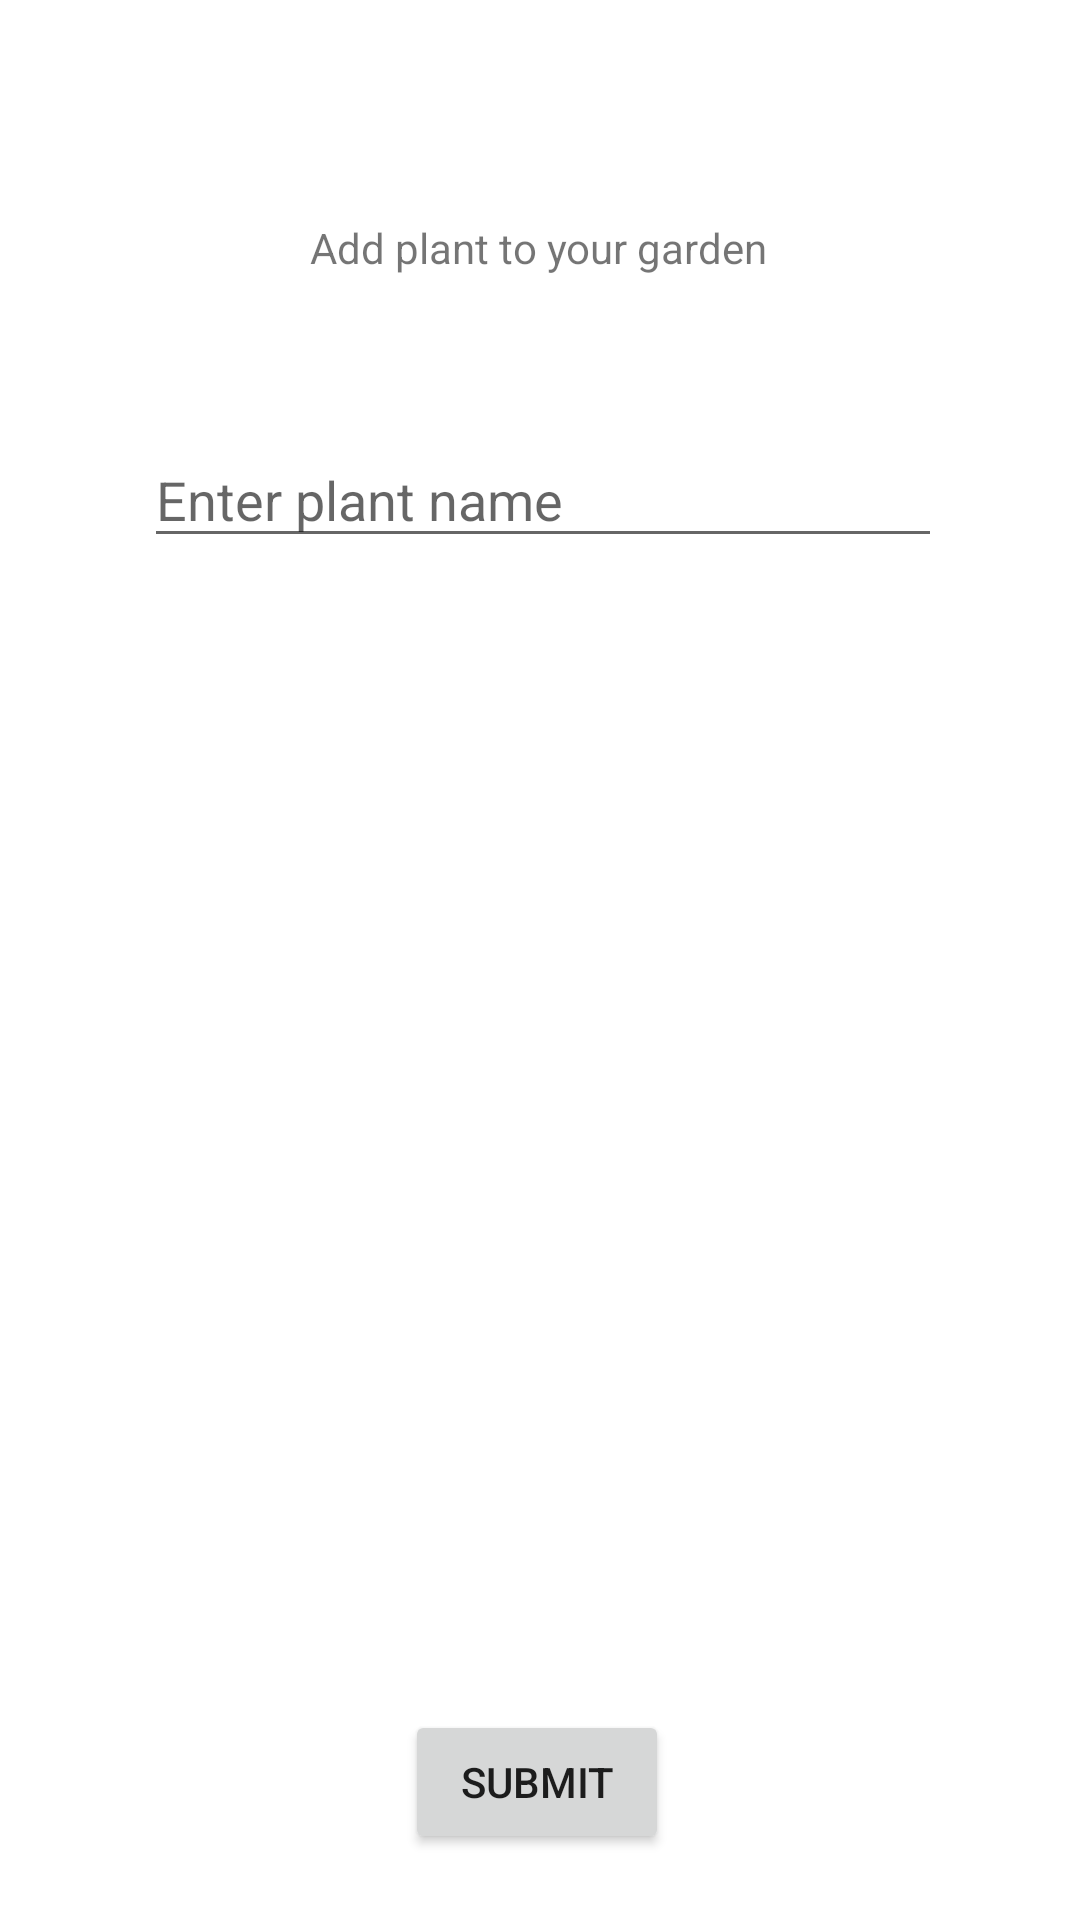

Layout XML and referenced resources for this Android screen:
<!-- AndroidManifest.xml: application theme Theme.Planterria -->
<!-- res/layout/activity_addplant.xml -->
<?xml version="1.0" encoding="utf-8"?>
<androidx.constraintlayout.widget.ConstraintLayout xmlns:android="http://schemas.android.com/apk/res/android"
    xmlns:app="http://schemas.android.com/apk/res-auto"
    xmlns:tools="http://schemas.android.com/tools"
    android:layout_width="match_parent"
    android:layout_height="match_parent"
    tools:context=".addplantActivity">

    <Button
        android:id="@+id/backButton"
        android:layout_width="wrap_content"
        android:layout_height="wrap_content"
        android:layout_marginStart="161dp"
        android:layout_marginLeft="161dp"
        android:layout_marginTop="632dp"
        android:layout_marginEnd="162dp"
        android:layout_marginRight="162dp"
        android:layout_marginBottom="51dp"
        android:text="@string/back"
        app:layout_constraintBottom_toBottomOf="parent"
        app:layout_constraintEnd_toEndOf="parent"
        app:layout_constraintHorizontal_bias="0.0"
        app:layout_constraintStart_toStartOf="parent"
        app:layout_constraintTop_toTopOf="parent"
        app:layout_constraintVertical_bias="0.0" />

    <TextView
        android:id="@+id/titleTV"
        android:layout_width="wrap_content"
        android:layout_height="wrap_content"
        android:layout_marginStart="128dp"
        android:layout_marginLeft="128dp"
        android:layout_marginTop="73dp"
        android:layout_marginEnd="129dp"
        android:layout_marginRight="129dp"
        android:layout_marginBottom="540dp"
        android:text="@string/add_plant_to_your_garden"
        app:layout_constraintBottom_toTopOf="@+id/backButton"
        app:layout_constraintEnd_toEndOf="parent"
        app:layout_constraintStart_toStartOf="parent"
        app:layout_constraintTop_toTopOf="parent" />

    <com.google.android.material.textfield.TextInputEditText
        android:id="@+id/nameInput"
        android:layout_width="266dp"
        android:layout_height="42dp"
        android:layout_marginStart="74dp"
        android:layout_marginLeft="74dp"
        android:layout_marginTop="52dp"
        android:layout_marginEnd="72dp"
        android:layout_marginRight="72dp"
        android:hint="@string/enter_plant_name"
        app:layout_constraintEnd_toEndOf="parent"
        app:layout_constraintStart_toStartOf="parent"
        app:layout_constraintTop_toBottomOf="@+id/titleTV" />

    <Button
        android:id="@+id/submitButton"
        android:layout_width="wrap_content"
        android:layout_height="wrap_content"
        android:layout_marginStart="160dp"
        android:layout_marginLeft="160dp"
        android:layout_marginTop="384dp"
        android:layout_marginEnd="162dp"
        android:layout_marginRight="162dp"
        android:layout_marginBottom="14dp"
        android:text="Submit"
        app:layout_constraintBottom_toTopOf="@+id/backButton"
        app:layout_constraintEnd_toEndOf="parent"
        app:layout_constraintStart_toStartOf="parent"
        app:layout_constraintTop_toBottomOf="@+id/nameInput" />

</androidx.constraintlayout.widget.ConstraintLayout>
<!-- resources referenced by this layout -->
<resources>
  <string name="add_plant_to_your_garden">Add plant to your garden</string>
  <string name="back">back</string>
  <string name="enter_plant_name">Enter plant name</string>
  <style name="Theme.Planterria" parent="Theme.MaterialComponents.DayNight.DarkActionBar">
          
          <item name="colorPrimary">#1B5E25</item>
          <item name="colorPrimaryVariant">#1B5E25</item>
          <item name="colorOnPrimary">@color/white</item>
          
          <item name="colorSecondary">@color/teal_200</item>
          <item name="colorSecondaryVariant">@color/teal_700</item>
          <item name="colorOnSecondary">@color/black</item>
          
          <item name="android:statusBarColor" tools:targetApi="l">?attr/colorPrimaryVariant</item>
          
      </style>
  <!-- not gathered from this repository: default colours our renderer supplied (Android Studio template values) -->
  <color name="teal_200">#FF03DAC5</color>
  <color name="teal_700">#FF018786</color>
  <color name="black">#FF000000</color>
  <color name="white">#FFFFFFFF</color>
</resources>
